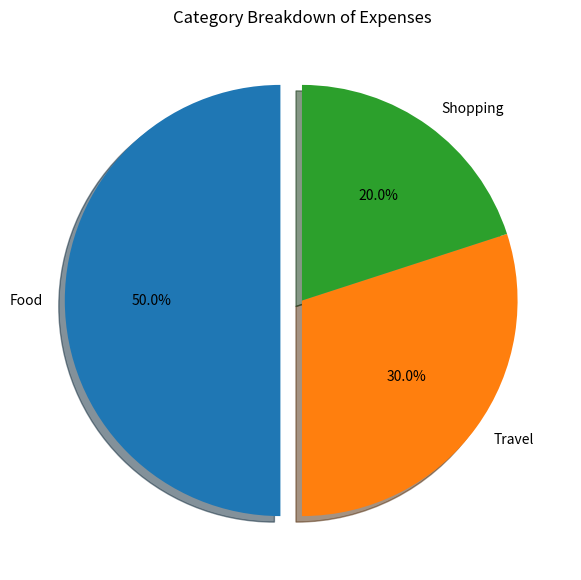

This chart was generated by the following Python code:
# DAY 14 PROJECT - CATEGORY BREAKDOWN (PIE CHART)

import matplotlib.pyplot as plt

# Dataset
categories = ["Food", "Travel", "Shopping"]
expenses = [500, 300, 200]

# Highlight highest category
explode = [0.1, 0, 0]

# Create Pie Chart
plt.figure(figsize=(7,7))

plt.pie(
    expenses,
    labels=categories,
    autopct='%1.1f%%',   # Percentage labels
    explode=explode,     # Highlight highest category
    shadow=True,
    startangle=90
)

# Title
plt.title("Category Breakdown of Expenses")

# Display Chart
plt.show()
